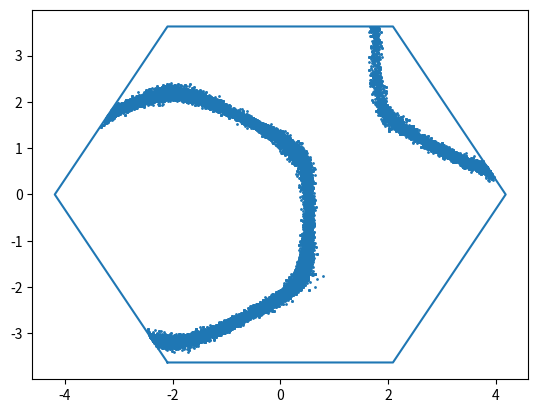

Here is the Python script that generated this plot:
import numpy as np
import matplotlib.pyplot as plt

"""
###################
###################RANDOM WALK IN 1D
def nasty_function(x):
    x_0 = 3.0
    a = 0.01
    return np.exp(-(x**2))/((x-x_0)**2 + a**2)
x_walk = np.empty((0)) #this is an empty list to keep all the steps
x_0 = 8.0*((np.random.random())-0.5) #this is the initialization
x_walk = np.append(x_walk,x_0)
print(x_walk)

n_iterations = 20000 #this is the number of iterations I want to make
for i in range(n_iterations):
    x_prime = np.random.normal(x_walk[i], 0.1) #0.1 is the sigma in the normal distribution
    alpha = nasty_function(x_prime)/nasty_function(x_walk[i])
    if(alpha>=1.0):
        x_walk  = np.append(x_walk,x_prime)
    else:
        beta = np.random.random()
        if(beta<=alpha):
            x_walk = np.append(x_walk,x_prime)
        else:
            x_walk = np.append(x_walk,x_walk[i])
x=np.linspace(-4,4,100)
f = nasty_function(x)
norm = sum(f*(x[1]-x[0]))
#plot(x,f/norm, linewidth=1, color='r')
count, bins = np.histogram(x_walk, bins=1000)
plt.bar(bins[:-1], count, width=bins[1]-bins[0])
#fig = figure(1, figsize=(9.5,6.5))
plt.xlabel('x')
plt.ylabel('p(x)')
plt.show()

###################
###################RANDOM WALK IN 2D

def nasty_function2(x,y):
    x_0 = 3.0
    a = 0.01
    return np.exp(-(x**2+y**2))/((x-x_0)**2 + a**2)


x_walk = np.empty((0)) #this is an empty list to keep all the steps
y_walk = np.empty((0)) #this is an empty list to keep all the steps
x_0 = 8.0*((np.random.random())-0.5) #this is the initialization
y_0 = 8.0*((np.random.random())-0.5) #this is the initialization
x_walk = np.append(x_walk,x_0)
y_walk = np.append(y_walk,y_0)
print(x_walk,y_walk)


n_iterations = 40000 #this is the number of iterations I want to make
for i in range(n_iterations):
    x_prime = np.random.normal(x_walk[i], 0.1) #0.1 is the sigma in the normal distribution
    y_prime = np.random.normal(y_walk[i], 0.1) #0.1 is the sigma in the normal distribution
    alpha = nasty_function2(x_prime,y_prime)/nasty_function2(x_walk[i],y_walk[i])
    if(alpha>=1.0):
        x_walk  = np.append(x_walk,x_prime)
        y_walk  = np.append(y_walk,y_prime)
    else:
        beta = np.random.random()
        if(beta<=alpha):
            x_walk  = np.append(x_walk,x_prime)
            y_walk  = np.append(y_walk,y_prime)
        else:
            x_walk = np.append(x_walk,x_walk[i])
            y_walk = np.append(y_walk,y_walk[i])

plt.scatter(x_walk,y_walk, s=1)
plt.show()

###################HISTOGRAMS IN 2D

# create data
x = np.random.normal(size=50000)
y = x * 3 + np.random.normal(size=50000)

# Big bins
plt.hist2d(x_walk,y_walk, bins=(50, 50), cmap=plt.cm.jet)
plt.show()

# Small bins
plt.hist2d(x_walk,y_walk, bins=(300, 300), cmap=plt.cm.jet)
plt.show()

# If you do not set the same values for X and Y, the bins won't be a square!
plt.hist2d(x_walk,y_walk, bins=(300, 30), cmap=plt.cm.jet)
plt.show()

######################################################################
######################################################################
######################################################################
######################################################################
######################################################################


T=1.0
J=2*5.17
tp1=568/J #in units of J
tp2=-108/J #/tpp1

mu=0
def Disp(kx,ky,mu):
    ed=-tp1*(2*np.cos(kx)+4*np.cos((kx)/2)*np.cos(np.sqrt(3)*(ky)/2))
    ed=ed-tp2*(2*np.cos(np.sqrt(3)*(ky))+4*np.cos(3*(kx)/2)*np.cos(np.sqrt(3)*(ky)/2))
    ed=ed-mu
    return ed

def nasty_function2(kx,ky,omega, T,qx,qy):
    ss=10
    return np.exp( -Disp(kx+qx,ky+qy, omega)**2/(2*ss*ss)   )

omega=10
T=1.0
qx=0
qy=0
x_walk = np.empty((0)) #this is an empty list to keep all the steps
y_walk = np.empty((0)) #this is an empty list to keep all the steps
x_0 = 8.0*((np.random.random())-0.5) #this is the initialization
y_0 = 8.0*((np.random.random())-0.5) #this is the initialization
x_walk = np.append(x_walk,x_0)
y_walk = np.append(y_walk,y_0)
print(x_walk,y_walk)


n_iterations = 40000 #this is the number of iterations I want to make
for i in range(n_iterations):
    x_prime = np.random.normal(x_walk[i], 0.1) #0.1 is the sigma in the normal distribution
    y_prime = np.random.normal(y_walk[i], 0.1) #0.1 is the sigma in the normal distribution
    alpha = nasty_function2(x_prime,y_prime,omega, T,qx,qy)/nasty_function2(x_walk[i],y_walk[i],omega, T,qx,qy)
    if(alpha>=1.0):
        x_walk  = np.append(x_walk,x_prime)
        y_walk  = np.append(y_walk,y_prime)
    else:
        beta = np.random.random()
        if(beta<=alpha):
            x_walk  = np.append(x_walk,x_prime)
            y_walk  = np.append(y_walk,y_prime)
        else:
            x_walk = np.append(x_walk,x_walk[i])
            y_walk = np.append(y_walk,y_walk[i])

plt.scatter(x_walk,y_walk, s=1)
plt.show()



# Big bins
plt.hist2d(x_walk,y_walk, bins=(50, 50), cmap=plt.cm.jet)
plt.show()

# Small bins
plt.hist2d(x_walk,y_walk, bins=(300, 300), cmap=plt.cm.jet)
plt.show()

# If you do not set the same values for X and Y, the bins won't be a square!
plt.hist2d(x_walk,y_walk, bins=(300, 30), cmap=plt.cm.jet)
plt.show()
"""

################################
################################
################################
################################
#defining triangular lattice
a=1
a_1=a*np.array([1,0,0])
a_2=a*np.array([1/2,np.sqrt(3)/2,0])
zhat=np.array([0,0,1])

Vol_real=np.dot(np.cross(a_1,a_2),zhat)
b_1=np.cross(a_2,zhat)*(2*np.pi)/Vol_real
b_2=np.cross(zhat,a_1)*(2*np.pi)/Vol_real
Vol_rec=np.dot(np.cross(b_1,b_2),zhat)

a_1=a_1[0:2]
a_2=a_2[0:2]
b_1=b_1[0:2]
b_2=b_2[0:2]


def hexagon_a(pos):
    Radius_inscribed_hex=1.000000000000001*4*np.pi/3
    x, y = map(abs, pos) #only first quadrant matters
    return y < np.sqrt(3)* min(Radius_inscribed_hex - x, Radius_inscribed_hex / 2) #checking if the point is under the diagonal of the inscribed hexagon and below the top edge


"""
################FOR UNIFORM SAMPLES WITHIN THE HEXAGON (THROWING AWAY DATA)
x = 5*(2*np.random.random(50000)-1)
y = 5*(2*np.random.random(50000)-1)


xp=[]
yp=[]
for i in range(np.size(x)):
    if hexagon( (x[i],y[i]) ):
        xp.append(x[i])
        yp.append(y[i])

plt.scatter(xp,yp, s=1)
plt.show()


xp=[]
yp=[]

#################FOR FOLDING THE RANDOM WALK WITHIN THE HEXAGON
n=np.array([1,-1,2,-2,3,-3])
n1,n2=np.meshgrid(n,n)
NG=np.size(n1)
n1=np.reshape(n1,[NG,1])
n2=np.reshape(n2,[NG,1])
print(np.shape(n1))
for i in range(np.size(x)):

    if hexagon( (x[i],y[i]) ):
        xp.append(x[i])
        yp.append(y[i])
    else:
        for l in range(NG):
            if hexagon( ( x[i]-n1[l]*b_1[0]-n2[l]*b_2[0], y[i]-n1[l]*b_1[1]-n2[l]*b_2[1]) ):
                xp.append(x[i]-n1[l]*b_1[0]-n2[l]*b_2[0])
                yp.append(y[i]-n1[l]*b_1[1]-n2[l]*b_2[1])
                break



plt.scatter(xp,yp, s=1)
plt.show()
"""
####################SELF CONTAINED PIECE OF THE SCRIPT TO GET THE WALK IN THE RELEVANT REGION NEAR THE FERMI SURFACE


T=1.0
J=2*5.17
tp1=568/J #in units of J
tp2=-108/J #/tpp1

mu=0
def Disp(kx,ky,mu):
    ed=-tp1*(2*np.cos(kx)+4*np.cos((kx)/2)*np.cos(np.sqrt(3)*(ky)/2))
    ed=ed-tp2*(2*np.cos(np.sqrt(3)*(ky))+4*np.cos(3*(kx)/2)*np.cos(np.sqrt(3)*(ky)/2))
    ed=ed-mu
    return ed

def nasty_function2(kx,ky,omega, T,qx,qy):
    ss=10
    return np.exp( -Disp(kx+qx,ky+qy, omega)**2/(2*ss*ss)   )

omega=10
T=1.0
qx=2
qy=0.5
x_walk = np.empty((0)) #this is an empty list to keep all the steps
y_walk = np.empty((0)) #this is an empty list to keep all the steps
x_0 = 8.0*((np.random.random())-0.5) #this is the initialization
y_0 = 8.0*((np.random.random())-0.5) #this is the initialization
x_walk = np.append(x_walk,x_0)
y_walk = np.append(y_walk,y_0)
print(x_walk,y_walk)


n_iterations = 40000 #this is the number of iterations I want to make
for i in range(n_iterations):
    x_prime = np.random.normal(x_walk[i], 0.1) #0.1 is the sigma in the normal distribution
    y_prime = np.random.normal(y_walk[i], 0.1) #0.1 is the sigma in the normal distribution
    alpha = nasty_function2(x_prime,y_prime,omega, T,qx,qy)/nasty_function2(x_walk[i],y_walk[i],omega, T,qx,qy)
    if(alpha>=1.0):
        x_walk  = np.append(x_walk,x_prime)
        y_walk  = np.append(y_walk,y_prime)
    else:
        beta = np.random.random()
        if(beta<=alpha):
            x_walk  = np.append(x_walk,x_prime)
            y_walk  = np.append(y_walk,y_prime)
        else:
            x_walk = np.append(x_walk,x_walk[i])
            y_walk = np.append(y_walk,y_walk[i])



x_walk_p = np.empty((0)) #this is an empty list to keep all the steps
y_walk_p = np.empty((0)) #this is an empty list to keep all the steps
n=np.array([1,-1,2,-2,3,-3])
n1,n2=np.meshgrid(n,n)
NG=np.size(n1)
n1=np.reshape(n1,[NG,1])
n2=np.reshape(n2,[NG,1])
for i in range(n_iterations):

    if hexagon_a( (x_walk[i],y_walk[i]) ):
        x_walk_p= np.append(x_walk_p, x_walk[i])
        y_walk_p= np.append(y_walk_p, y_walk[i])
    else:
        for l in range(NG):
            if hexagon_a( ( x_walk[i]-n1[l]*b_1[0]-n2[l]*b_2[0], y_walk[i]-n1[l]*b_1[1]-n2[l]*b_2[1]) ):
                x_walk_p = np.append(x_walk_p,x_walk[i]-n1[l]*b_1[0]-n2[l]*b_2[0])
                y_walk_p = np.append(y_walk_p,y_walk[i]-n1[l]*b_1[1]-n2[l]*b_2[1])
                break





######################PLOTTING


#getting the first brilloin zone from the Voronoi decomp of the recipprocal lattice
#input: reciprocal lattice vectors
#output: Points that delimit the FBZ -
#high symmetry points (for now just the triangular lattice will be implemented)
from scipy.spatial import Voronoi, voronoi_plot_2d
def FBZ_points(b_1,b_2):
    #creating reciprocal lattice
    Np=4
    n1=np.arange(-Np,Np+1)
    n2=np.arange(-Np,Np+1)
    Recip_lat=[]
    for i in n1:
        for j in n2:
            point=b_1*i+b_2*j
            Recip_lat.append(point)

    #getting the nearest neighbours to the gamma point
    Recip_lat_arr=np.array(Recip_lat)
    dist=np.round(np.sqrt(np.sum(Recip_lat_arr**2, axis=1)),decimals=10)
    sorted_dist=np.sort(list(set(dist)) )
    points=Recip_lat_arr[np.where(dist<sorted_dist[2])[0]]

    #getting the voronoi decomposition of the gamma point and the nearest neighbours
    vor = Voronoi(points)
    Vertices=(vor.vertices)

    #ordering the points counterclockwise in the -pi,pi range
    angles_list=list(np.arctan2(Vertices[:,1],Vertices[:,0]))
    Vertices_list=list(Vertices)

    #joint sorting the two lists for angles and vertices for convenience later.
    # the linear plot routine requires the points to be in order
    # atan2 takes into acount quadrant to get the sign of the angle
    angles_list, Vertices_list = (list(t) for t in zip(*sorted(zip(angles_list, Vertices_list))))

    ##getting the M points as the average of consecutive K- Kp points
    Edges_list=[]
    for i in range(len(Vertices_list)):
        Edges_list.append([(Vertices_list[i][0]+Vertices_list[i-1][0])/2,(Vertices_list[i][1]+Vertices_list[i-1][1])/2])

    Gamma=[0,0]
    K=Vertices_list[0::2]
    Kp=Vertices_list[1::2]
    M=Edges_list[0::2]
    Mp=Edges_list[1::2]

    return Vertices_list, Gamma, K, Kp, M, Mp

Vertices_list, Gamma, K, Kp, M, Mp=FBZ_points(b_1,b_2)
#linear parametrization accross different points in the BZ
def linpam(Kps,Npoints_q):
    Npoints=len(Kps)
    t=np.linspace(0, 1, Npoints_q)
    linparam=np.zeros([Npoints_q*(Npoints-1),2])
    for i in range(Npoints-1):
        linparam[i*Npoints_q:(i+1)*Npoints_q,0]=Kps[i][0]*(1-t)+t*Kps[i+1][0]
        linparam[i*Npoints_q:(i+1)*Npoints_q,1]=Kps[i][1]*(1-t)+t*Kps[i+1][1]

    return linparam


VV=Vertices_list+[Vertices_list[0]]
Nt=1000
kpath=linpam(VV,Nt)
plt.plot(kpath[:,0],kpath[:,1])
plt.scatter(x_walk_p,y_walk_p, s=1)
plt.show()


# Small bins
#plt.hist2d(x_walk_p,y_walk_p, bins=(300, 300), cmap=plt.cm.jet)
#plt.show()
